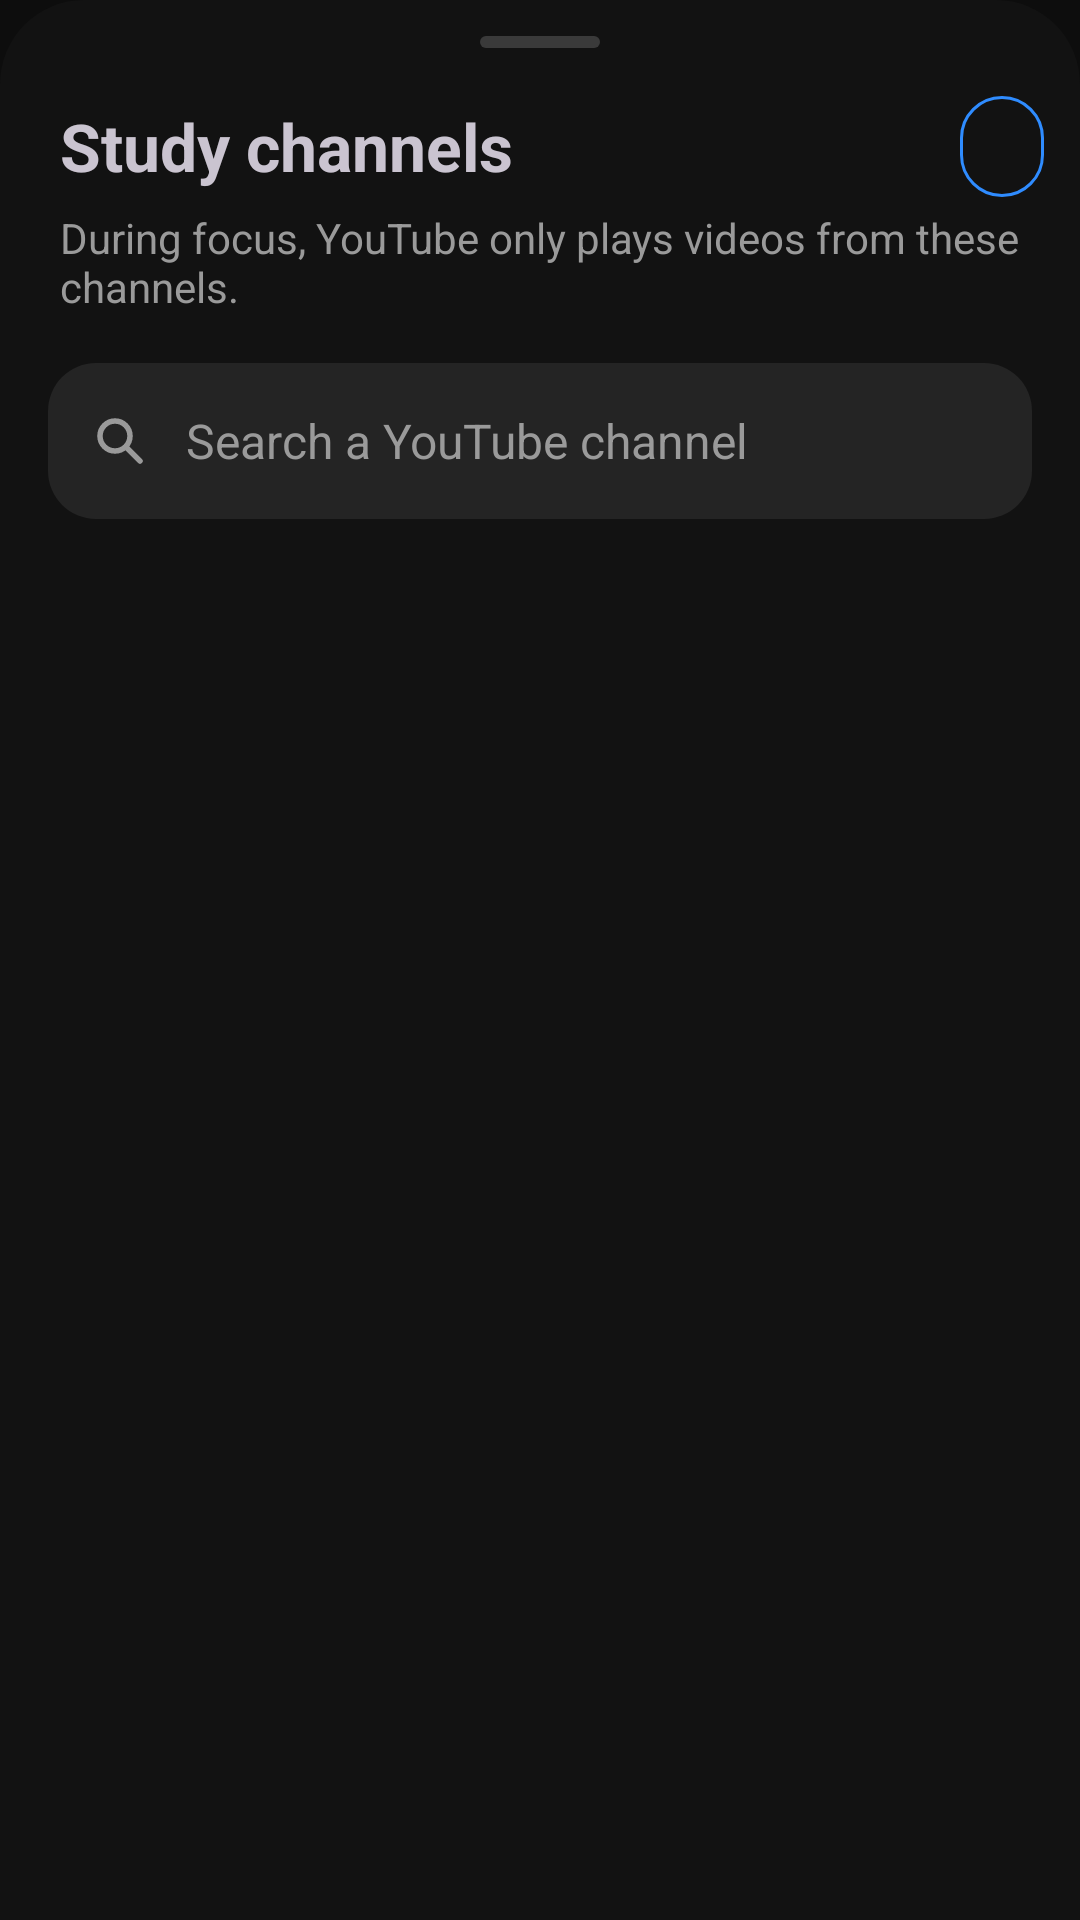

The Android layout XML behind this screen, and the referenced resources:
<!-- AndroidManifest.xml: application theme Theme.FocusGuard -->
<!-- res/layout/sheet_channels.xml -->
<?xml version="1.0" encoding="utf-8"?>
<LinearLayout xmlns:android="http://schemas.android.com/apk/res/android"
    xmlns:app="http://schemas.android.com/apk/res-auto"
    android:layout_width="match_parent"
    android:layout_height="match_parent"
    android:background="@drawable/bg_sheet"
    android:orientation="vertical">

    <View
        android:layout_width="40dp"
        android:layout_height="4dp"
        android:layout_gravity="center_horizontal"
        android:layout_marginTop="12dp"
        android:background="@drawable/bg_handle" />

    <LinearLayout
        android:layout_width="match_parent"
        android:layout_height="wrap_content"
        android:gravity="center_vertical"
        android:orientation="horizontal"
        android:paddingStart="20dp"
        android:paddingTop="16dp"
        android:paddingEnd="12dp">

        <TextView
            android:layout_width="0dp"
            android:layout_height="wrap_content"
            android:layout_weight="1"
            android:text="@string/t_study_channels"
            android:textSize="22sp"
            android:textStyle="bold" />

        <TextView
            android:id="@+id/btnKey"
            android:layout_width="wrap_content"
            android:layout_height="wrap_content"
            android:background="@drawable/bg_action_pill"
            android:clickable="true"
            android:focusable="true"
            android:paddingStart="14dp"
            android:paddingTop="8dp"
            android:paddingEnd="14dp"
            android:paddingBottom="8dp"
            android:tag="accent_text"
            android:textColor="@color/accent"
            android:textSize="13sp" />
    </LinearLayout>

    <TextView
        android:layout_width="match_parent"
        android:layout_height="wrap_content"
        android:paddingStart="20dp"
        android:paddingTop="4dp"
        android:paddingEnd="20dp"
        android:text="@string/t_during_focus_youtube_only_pl"
        android:textColor="@color/text_secondary"
        android:textSize="14sp" />

    <LinearLayout
        android:layout_width="match_parent"
        android:layout_height="wrap_content"
        android:layout_margin="16dp"
        android:background="@drawable/bg_input"
        android:gravity="center_vertical"
        android:orientation="horizontal"
        android:paddingStart="14dp"
        android:paddingEnd="14dp">

        <ImageView
            android:layout_width="20dp"
            android:layout_height="20dp"
            android:importantForAccessibility="no"
            android:src="@drawable/ic_search" />

        <EditText
            android:id="@+id/etSearch"
            android:layout_width="match_parent"
            android:layout_height="52dp"
            android:background="@null"
            android:hint="@string/t_search_a_youtube_channel"
            android:importantForAutofill="no"
            android:inputType="text"
            android:maxLines="1"
            android:paddingStart="12dp"
            android:textColorHint="@color/text_secondary"
            android:textSize="16sp" />
    </LinearLayout>

    <TextView
        android:id="@+id/tvStatus"
        android:layout_width="match_parent"
        android:layout_height="wrap_content"
        android:paddingStart="20dp"
        android:paddingEnd="20dp"
        android:paddingBottom="6dp"
        android:textColor="@color/text_secondary"
        android:textSize="14sp"
        android:visibility="gone" />

    <TextView
        android:id="@+id/tvListTitle"
        android:layout_width="match_parent"
        android:layout_height="wrap_content"
        android:paddingStart="20dp"
        android:paddingEnd="20dp"
        android:paddingBottom="4dp"
        android:tag="accent_text"
        android:textColor="@color/accent"
        android:textSize="14sp"
        android:textStyle="bold" />

    <androidx.recyclerview.widget.RecyclerView
        android:id="@+id/rvChannels"
        android:layout_width="match_parent"
        android:layout_height="0dp"
        android:layout_weight="1"
        android:clipToPadding="false"
        android:paddingBottom="8dp" />

    <com.google.android.material.button.MaterialButton
        android:id="@+id/btnAddTyped"
        style="@style/Widget.Material3.Button.OutlinedButton"
        android:layout_width="match_parent"
        android:layout_height="wrap_content"
        android:layout_marginStart="16dp"
        android:layout_marginEnd="16dp"
        android:layout_marginBottom="16dp"
        android:visibility="gone" />
</LinearLayout>
<!-- resources referenced by this layout -->
<resources>
  <color name="accent">#2F8CFF</color>
  <color name="text_secondary">#9A9A9A</color>
  <!-- drawable bg_action_pill (drawable) -->
  <?xml version="1.0" encoding="utf-8"?>
  <shape xmlns:android="http://schemas.android.com/apk/res/android" android:shape="rectangle">
      <solid android:color="#00000000" />
      <stroke android:width="1dp" android:color="@color/accent" />
      <corners android:radius="18dp" />
  </shape>
  <!-- drawable bg_handle (drawable) -->
  <?xml version="1.0" encoding="utf-8"?>
  <shape xmlns:android="http://schemas.android.com/apk/res/android" android:shape="rectangle">
      <solid android:color="#3A3A3A" />
      <corners android:radius="2dp" />
  </shape>
  <!-- drawable bg_input (drawable) -->
  <?xml version="1.0" encoding="utf-8"?>
  <shape xmlns:android="http://schemas.android.com/apk/res/android" android:shape="rectangle">
      <solid android:color="#242424" />
      <corners android:radius="16dp" />
  </shape>
  <!-- drawable bg_sheet (drawable) -->
  <?xml version="1.0" encoding="utf-8"?>
  <shape xmlns:android="http://schemas.android.com/apk/res/android" android:shape="rectangle">
      <solid android:color="@color/sheet" />
      <corners
          android:topLeftRadius="28dp"
          android:topRightRadius="28dp" />
  </shape>
  <!-- drawable ic_search (drawable) -->
  <?xml version="1.0" encoding="utf-8"?>
  <vector xmlns:android="http://schemas.android.com/apk/res/android"
      android:width="20dp"
      android:height="20dp"
      android:viewportWidth="24"
      android:viewportHeight="24">
      <path
          android:fillColor="#00000000"
          android:pathData="M4,10a6,6 0 1 0 12,0a6,6 0 1 0 -12,0z"
          android:strokeColor="#9A9A9A"
          android:strokeWidth="2.2" />
      <path
          android:fillColor="#00000000"
          android:pathData="M15,15L20,20"
          android:strokeColor="#9A9A9A"
          android:strokeLineCap="round"
          android:strokeWidth="2.2" />
  </vector>
  <string name="t_during_focus_youtube_only_pl">During focus, YouTube only plays videos from these channels.</string>
  <string name="t_search_a_youtube_channel">Search a YouTube channel</string>
  <string name="t_study_channels">Study channels</string>
  <style name="Theme.FocusGuard" parent="Theme.Material3.Dark.NoActionBar">
          <item name="colorPrimary">@color/accent</item>
          <item name="colorOnPrimary">@color/on_accent</item>
          <item name="colorSurface">@color/bg</item>
          <item name="colorOnSurface">@color/text_primary</item>
          <item name="android:windowBackground">@color/bg</item>
          <item name="android:statusBarColor">@color/bg</item>
          <item name="android:navigationBarColor">@color/bg</item>
      </style>
  <color name="sheet">#121212</color>
  <color name="on_accent">#04122B</color>
  <color name="bg">#0D0D0D</color>
  <color name="text_primary">#FFFFFF</color>
</resources>
